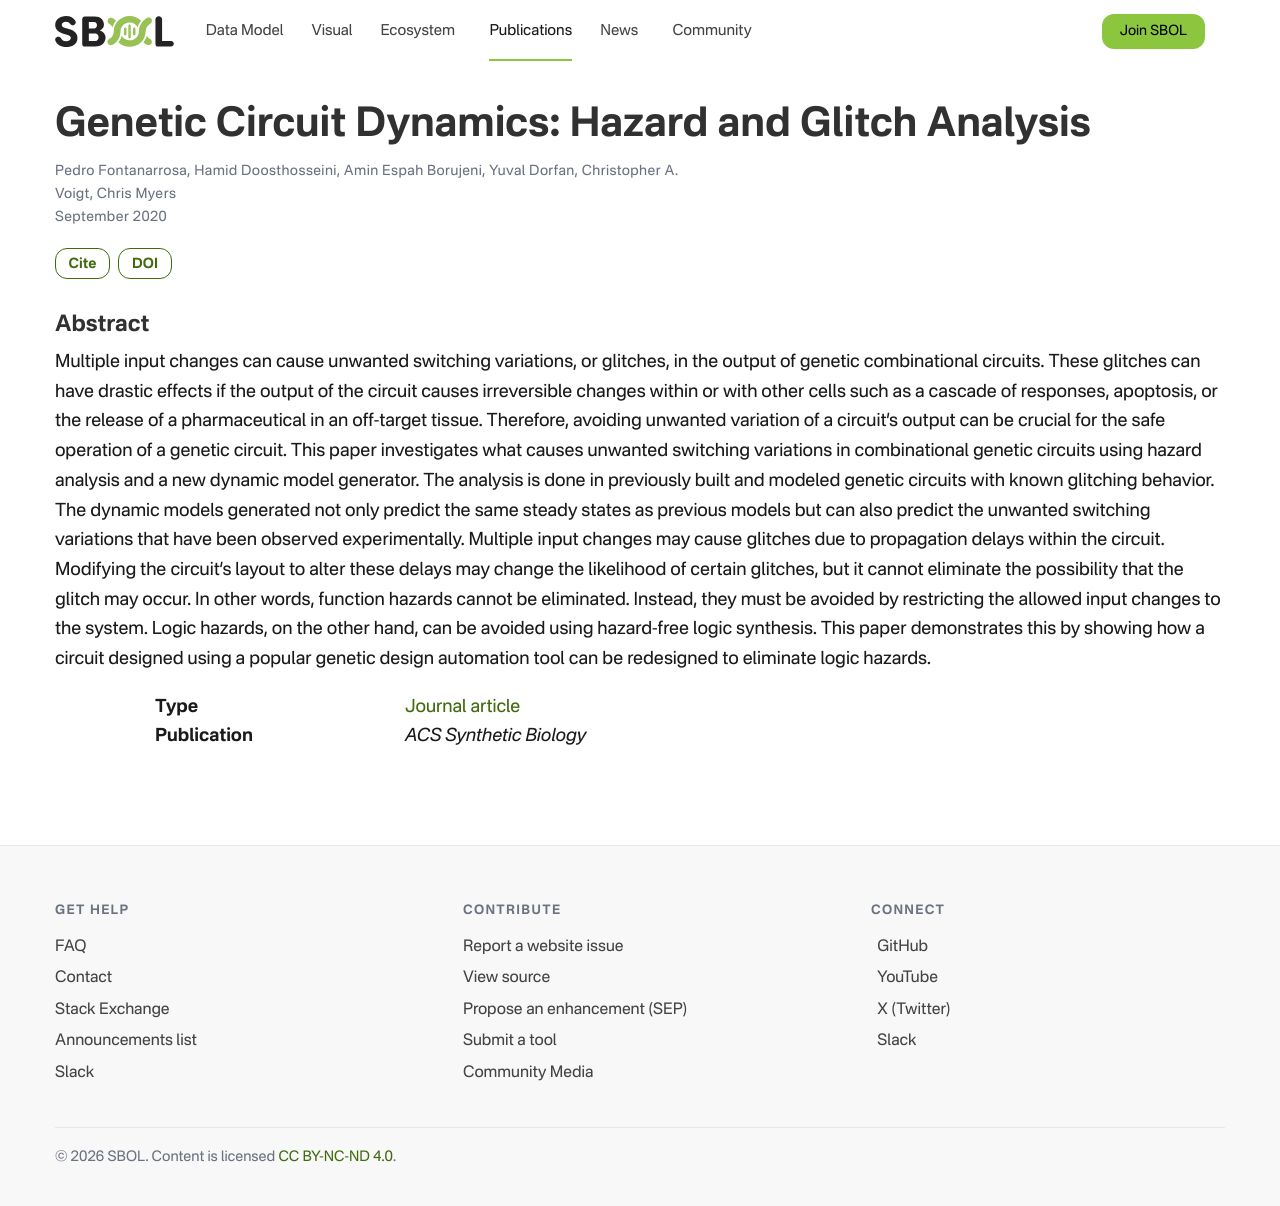

repository: SynBioDex/SbolStandardWebsite · page: publication/genetic-circuit-dynamics-fontanarrosa-2020/index.html · generator: jekyll

---
title: "Genetic Circuit Dynamics: Hazard and Glitch Analysis"
date: 2020-09-01
publishDate: 2022-01-12T03:23:30.425218Z
authors: ["Pedro Fontanarrosa", "Hamid Doosthosseini", "Amin Espah Borujeni", "Yuval Dorfan", "Christopher A. Voigt", "Chris Myers"]
publication_types: ["2"]
abstract: "Multiple input changes can cause unwanted switching variations, or glitches, in the output of genetic combinational circuits. These glitches can have drastic effects if the output of the circuit causes irreversible changes within or with other cells such as a cascade of responses, apoptosis, or the release of a pharmaceutical in an off-target tissue. Therefore, avoiding unwanted variation of a circuit's output can be crucial for the safe operation of a genetic circuit. This paper investigates what causes unwanted switching variations in combinational genetic circuits using hazard analysis and a new dynamic model generator. The analysis is done in previously built and modeled genetic circuits with known glitching behavior. The dynamic models generated not only predict the same steady states as previous models but can also predict the unwanted switching variations that have been observed experimentally. Multiple input changes may cause glitches due to propagation delays within the circuit. Modifying the circuit's layout to alter these delays may change the likelihood of certain glitches, but it cannot eliminate the possibility that the glitch may occur. In other words, function hazards cannot be eliminated. Instead, they must be avoided by restricting the allowed input changes to the system. Logic hazards, on the other hand, can be avoided using hazard-free logic synthesis. This paper demonstrates this by showing how a circuit designed using a popular genetic design automation tool can be redesigned to eliminate logic hazards."
featured: false
publication: "*ACS Synthetic Biology*"
doi: "10.1021/acssynbio.0c00055"
---
